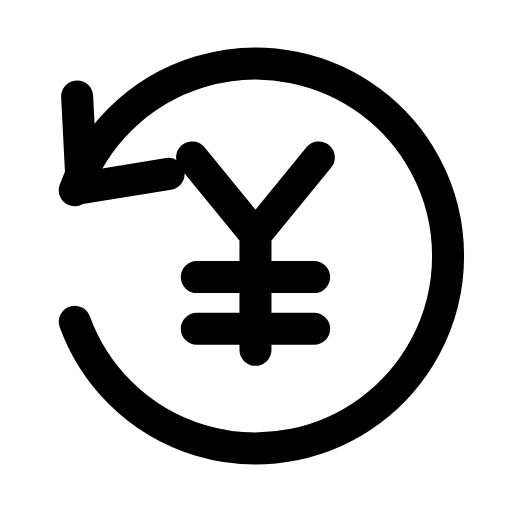
t = 0.00 s
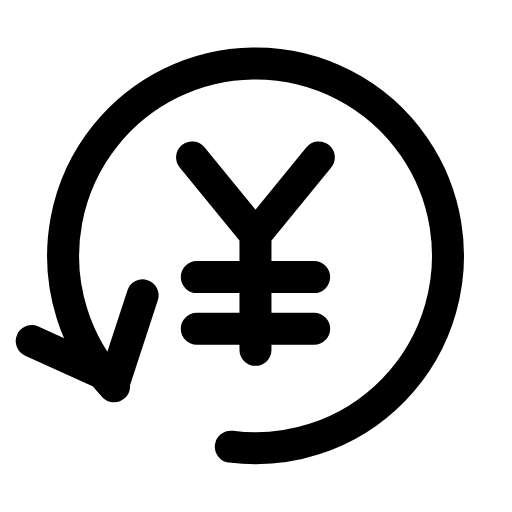
t = 0.21 s
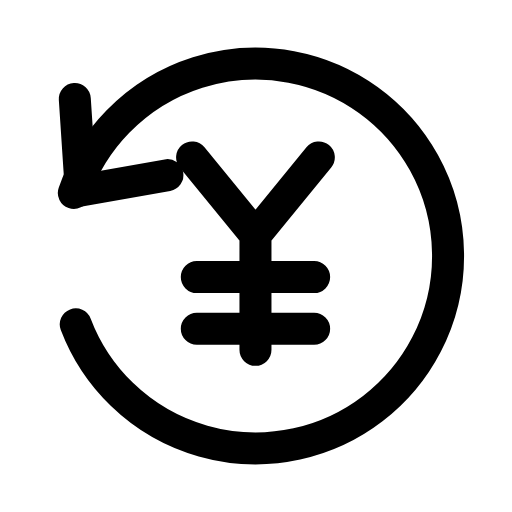
t = 0.64 s
t = 0.93 s: frame unchanged from t = 0.00 s, image omitted
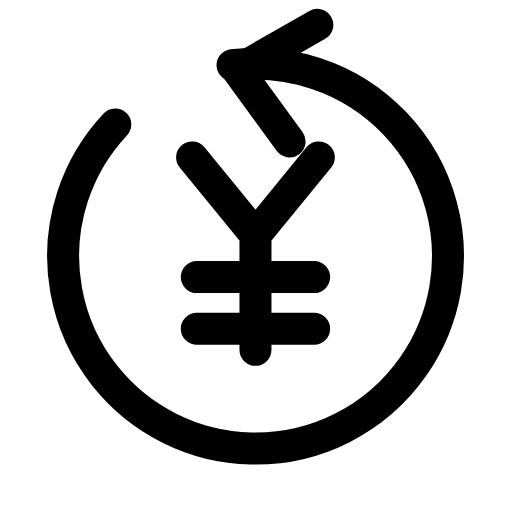
t = 1.28 s
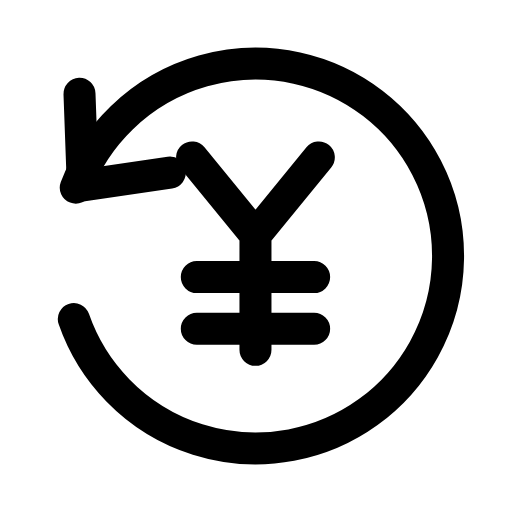
t = 1.57 s

The animated SVG that drew these frames (rendered in a browser with its animation timeline set to each time). Animation: 1 SMIL element (animateTransform=1); one cycle of 1.90 s, repeats indefinitely.

<svg xmlns="http://www.w3.org/2000/svg" width="24" height="24" viewBox="0 0 24 24" fill="none"><g transform="translate(-1.225 -1.2) scale(1.1)"><g><animateTransform attributeName="transform" type="rotate" values="0 12 12;360 12 12;360 12 12;0 12 12;0 12 12" keyTimes="0;0.45;0.6;0.9;1" dur="1.9s" repeatCount="indefinite" calcMode="spline" keySplines="0.16 1 0.3 1;0.16 1 0.3 1;0.16 1 0.3 1;0.16 1 0.3 1"/><path stroke="currentColor" stroke-width="1.364" stroke-linecap="round" stroke-linejoin="round" fill="none" d="M4.3 14.8A8.2 8.2 0 1 0 4.3 9.2"></path><path stroke="currentColor" stroke-width="1.364" stroke-linecap="round" stroke-linejoin="round" fill="none" d="M4.4 5.2L4.6 9.1L8.3 8.5"></path></g><path stroke="currentColor" stroke-width="1.364" stroke-linecap="round" stroke-linejoin="round" fill="none" d="M9.3 7.8L12 11.1L14.7 7.8M12 11.1L12 16M9.5 12.9L14.5 12.9M9.5 15.1L14.5 15.1"></path></g></svg>
